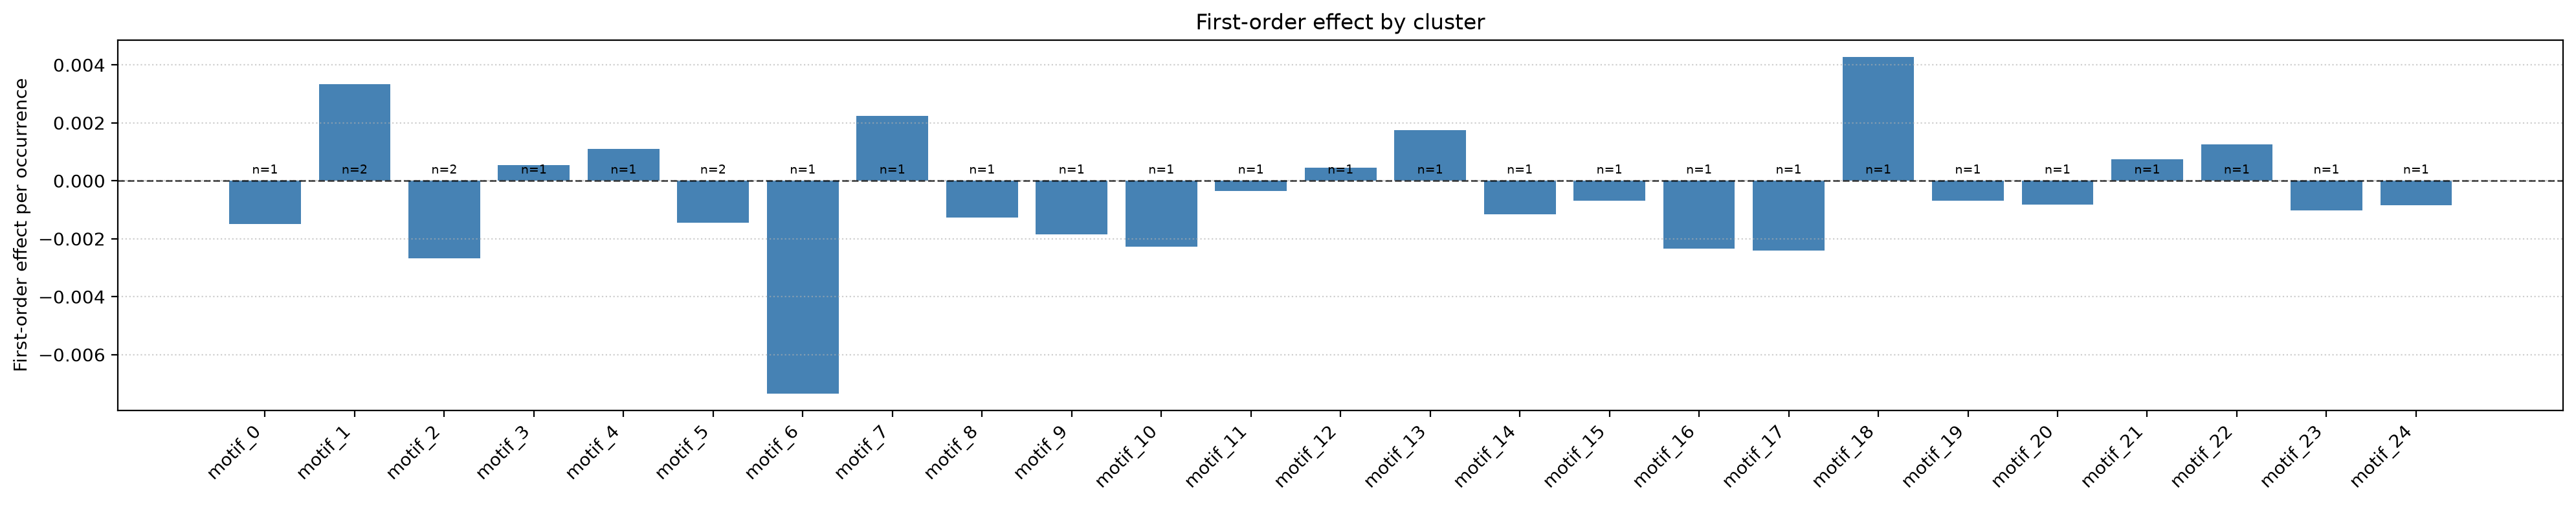

The data file committed next to this chart (first rows):
cluster_id, label, n_members, family_id, effect, realized_effect, coherence, core_start, core_end, core_width, core_fraction
0, motif_0, 1, 0, -0.001501, -0.006465, 1.0, 2, 7, 5, 0.7143
1, motif_1, 2, 1, 0.003323, 0.06188, 0.882, 1, 6, 5, 0.7143
2, motif_2, 2, 2, -0.002674, -0.02063, 0.8343, 1, 5, 4, 0.5714
3, motif_3, 1, 3, 0.0005441, 0.00835, 1.0, 0, 7, 7, 1.0
4, motif_4, 1, 4, 0.001102, 0.00777, 1.0, 0, 5, 5, 0.7143
5, motif_5, 2, 5, -0.001439, -0.01994, 0.8615, 2, 6, 4, 0.5714
6, motif_6, 1, 6, -0.00734, -0.03774, 1.0, 1, 4, 3, 0.4286
7, motif_7, 1, 7, 0.002237, 0.008729, 1.0, 1, 6, 5, 0.7143
8, motif_8, 1, 8, -0.001261, -0.00833, 1.0, 0, 5, 5, 0.7143
9, motif_9, 1, 9, -0.001856, -0.01927, 1.0, 1, 6, 5, 0.7143
10, motif_10, 1, 10, -0.002277, -0.01549, 1.0, 2, 5, 3, 0.4286
11, motif_11, 1, 11, -0.0003501, -0.005589, 1.0, 2, 7, 5, 0.7143
12, motif_12, 1, 12, 0.0004438, 0.006546, 1.0, 0, 3, 3, 0.4286
13, motif_13, 1, 13, 0.001757, 0.01318, 1.0, 0, 6, 6, 0.8571
14, motif_14, 1, 14, -0.001147, -0.005683, 1.0, 4, 7, 3, 0.4286
15, motif_15, 1, 15, -0.0006926, -0.007999, 1.0, 2, 5, 3, 0.4286
16, motif_16, 1, 16, -0.002341, -0.01641, 1.0, 0, 7, 7, 1.0
17, motif_17, 1, 17, -0.00241, -0.01745, 1.0, 0, 5, 5, 0.7143
18, motif_18, 1, 18, 0.004272, 0.02059, 1.0, 3, 7, 4, 0.5714
19, motif_19, 1, 19, -0.0006823, -0.00579, 1.0, 1, 7, 6, 0.8571
20, motif_20, 1, 20, -0.0008235, -0.0161, 1.0, 0, 7, 7, 1.0
21, motif_21, 1, 21, 0.0007455, 0.006395, 1.0, 4, 6, 2, 0.2857
22, motif_22, 1, 22, 0.001256, 0.01461, 1.0, 1, 7, 6, 0.8571
23, motif_23, 1, 23, -0.001029, -0.01436, 1.0, 4, 7, 3, 0.4286
24, motif_24, 1, 24, -0.0008377, -0.007868, 1.0, 0, 5, 5, 0.7143
